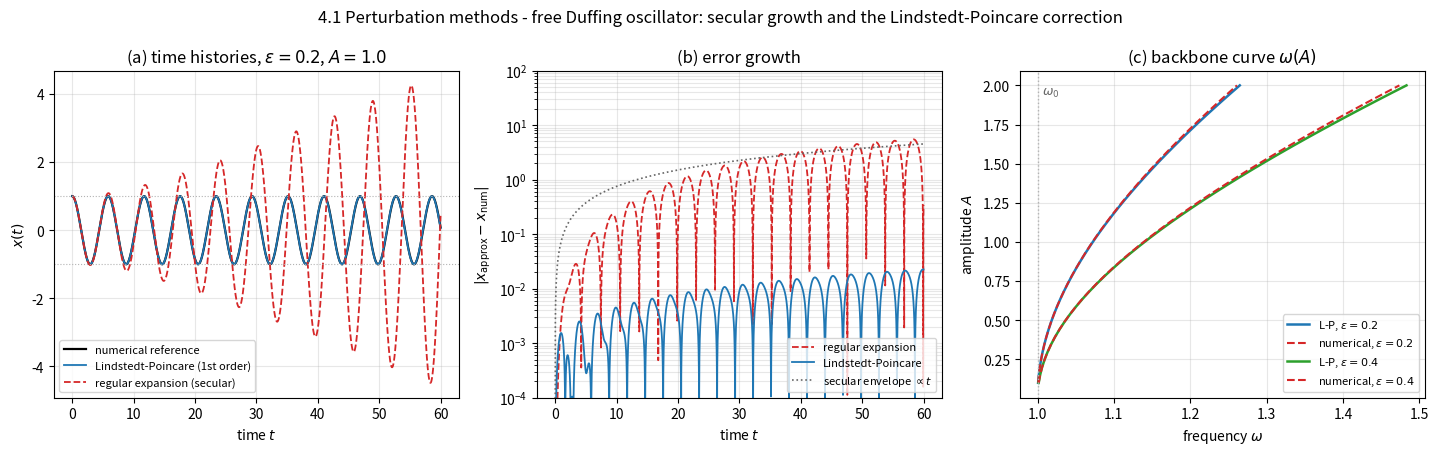

The script that saved this image:
"""
4.1 Perturbation Methods
========================

Regular (straightforward) perturbation versus the Lindstedt-Poincare method for
the free Duffing oscillator

    x'' + omega0**2 * x + eps*alpha * x**3 = 0,   x(0) = A,  x'(0) = 0.

Regular expansion x = x0 + eps*x1 + ...  gives at order eps**0 the linear
solution x0 = A*cos(omega0*t), and at order eps**1 a linear oscillator driven
by -alpha*A**3*cos^3(omega0*t) = -(3/4)*alpha*A**3*cos(omega0*t)
- (1/4)*alpha*A**3*cos(3*omega0*t).  The first driver is exactly in resonance
with the homogeneous solution, so it produces the secular term

    x1 = -(3*alpha*A**3)/(8*omega0) * t*sin(omega0*t)
         + (alpha*A**3)/(32*omega0**2) * (cos(3*omega0*t) - cos(omega0*t)),

which grows linearly in t and destroys the approximation once t ~ 1/eps.

Lindstedt-Poincare removes it by stretching time, tau = omega*t, and expanding
the unknown frequency as well, omega = omega0 + eps*omega1 + ...  The
solvability condition (no cos(tau) on the right-hand side at order eps**1)
gives omega1 = 3*alpha*A**2/(8*omega0), i.e. the backbone curve

    omega(A) = sqrt(omega0**2 + (3/4)*alpha*eps*A**2),
    x(t) = A*cos(omega*t)
           + eps*alpha*A**3/(32*omega0**2) * (cos(3*omega*t) - cos(omega*t)).

The script computes a high accuracy numerical reference with solve_ivp and
produces three panels:
  (a) time histories - the regular series runs away, Lindstedt-Poincare stays
      on top of the numerical solution;
  (b) the absolute error of both approximations, showing linear growth versus a
      bounded ripple of size O(eps**2);
  (c) the backbone curve omega(A), Lindstedt-Poincare against the numerically
      measured period (zero-crossing / event detection).
"""

import numpy as np
import matplotlib.pyplot as plt
from scipy.integrate import solve_ivp

# ----------------------------------------------------------------------
# PARAMETERS  (values from the slides)
# ----------------------------------------------------------------------
OMEGA0 = 1.0        # linear natural frequency
ALPHA = 1.0         # sign and size of the cubic term (alpha*eps > 0: hardening)
EPS = 0.2           # perturbation parameter, slides use eps = 0.2 for the
                    # time-history comparison
AMP = 1.0           # initial amplitude A for the time histories

T_END = 60.0        # length of the comparison window (about 10 periods);
                    # the secular term reaches the size of x0 near t = 1/eps *
                    # 8*omega0/(3*alpha*A**2) ~ 13 here
N_T = 4000          # samples for the plotted curves

# Backbone curve sweep
A_MIN, A_MAX, N_A = 0.1, 2.0, 40
T_BACKBONE = 120.0  # integration time used to average many periods
EPS_COMPARE = 0.4   # second, larger eps shown in the backbone panel: the
                    # first-order truncation error is O(eps**2), so doubling
                    # eps makes the gap between L-P and numerics visible

# Backbone comparison table.  For the eps used here the Lindstedt-Poincare
# frequency is omega_LP = sqrt(1 + 0.75*eps*A**2).  The reference column is
# not another approximation but the exact period of the free Duffing
# oscillator, which follows from a complete elliptic integral,
#     omega = pi*sqrt(1 + eps*A**2) / (2*K(m)),  m = eps*A**2/(2*(1+eps*A**2)),
# and the event-based measurement below reproduces it to six digits.  Both
# eps = 0.2 and eps = 0.4 are printed, because the first-order truncation
# error is O(eps**2) and only the larger value makes the gap visible.
TABLE_A = (0.5, 1.0, 1.5, 2.0)
TABLE_EPS = (0.2, 0.4)

RTOL, ATOL = 1e-11, 1e-13


# ----------------------------------------------------------------------
# ANALYTICAL APPROXIMATIONS
# ----------------------------------------------------------------------
def x_regular(t, amp=AMP, eps=EPS):
    """
    Straightforward (regular) perturbation solution to first order in eps.

    The t*sin(omega0*t) contribution is the secular term.  The extra
    -cos(omega0*t) piece is the homogeneous solution needed to satisfy
    x1(0) = 0, x1'(0) = 0, so that the whole expansion honours the initial
    conditions exactly at both orders.
    """
    c = ALPHA * amp**3
    x1 = (-3.0 * c / (8.0 * OMEGA0) * t * np.sin(OMEGA0 * t)
          + c / (32.0 * OMEGA0**2) * (np.cos(3.0 * OMEGA0 * t)
                                      - np.cos(OMEGA0 * t)))
    return amp * np.cos(OMEGA0 * t) + eps * x1


def omega_lp(amp=AMP, eps=EPS):
    """Lindstedt-Poincare backbone frequency omega(A) (first order)."""
    return np.sqrt(OMEGA0**2 + 0.75 * ALPHA * eps * np.asarray(amp) ** 2)


def x_lindstedt(t, amp=AMP, eps=EPS):
    """
    Lindstedt-Poincare solution to first order.

    Identical structure to the regular expansion, but the fast oscillation runs
    at the corrected frequency omega(A), which is precisely what removes the
    secular term.  The correction carries the third harmonic cos(3*omega*t).
    """
    om = omega_lp(amp, eps)
    c = eps * ALPHA * amp**3 / (32.0 * OMEGA0**2)
    return (amp * np.cos(om * t)
            + c * (np.cos(3.0 * om * t) - np.cos(om * t)))


# ----------------------------------------------------------------------
# NUMERICAL REFERENCE
# ----------------------------------------------------------------------
def duffing_free(t, z, eps):
    """Right-hand side of the free (unforced, undamped) Duffing oscillator."""
    x, v = z
    return [v, -OMEGA0**2 * x - eps * ALPHA * x**3]


def solve_reference(t_eval, amp=AMP, eps=EPS):
    """Accurate numerical solution x(t) for x(0) = amp, x'(0) = 0."""
    sol = solve_ivp(duffing_free, (0.0, t_eval[-1]), [amp, 0.0], args=(eps,),
                    t_eval=t_eval, rtol=RTOL, atol=ATOL, method="DOP853")
    if not sol.success:
        raise RuntimeError(sol.message)
    return sol.y[0]


def measure_frequency(amp, eps, t_end=T_BACKBONE):
    """
    Numerically measured oscillation frequency for amplitude amp.

    The system is conservative, so the motion is exactly periodic.  Upward
    zero crossings of x are located as solve_ivp events (root finding on the
    dense output, far more accurate than picking the nearest sample), and the
    mean spacing of many crossings gives the period.
    """
    def up_crossing(t, z, eps):
        return z[0]
    up_crossing.direction = 1.0            # only x: - -> + counts

    sol = solve_ivp(duffing_free, (0.0, t_end), [amp, 0.0], args=(eps,),
                    events=up_crossing, rtol=RTOL, atol=ATOL, method="DOP853")
    tc = sol.t_events[0]
    if tc.size < 2:
        raise RuntimeError("too few zero crossings to measure a period")
    period = (tc[-1] - tc[0]) / (tc.size - 1)
    return 2.0 * np.pi / period


# ----------------------------------------------------------------------
# PLOTTING
# ----------------------------------------------------------------------
def plot_time_histories(ax, t, x_num, x_reg, x_lp):
    """Panel (a): the three time histories over the comparison window."""
    ax.plot(t, x_num, "k-", lw=1.6, label="numerical reference")
    ax.plot(t, x_lp, "-", color="#1f77b4", lw=1.3,
            label="Lindstedt-Poincare (1st order)")
    ax.plot(t, x_reg, "--", color="#d62728", lw=1.3,
            label="regular expansion (secular)")
    ax.axhline(AMP, color="0.7", lw=0.8, ls=":")
    ax.axhline(-AMP, color="0.7", lw=0.8, ls=":")
    ax.set_xlabel(r"time $t$")
    ax.set_ylabel(r"$x(t)$")
    ax.set_title(rf"(a) time histories, $\varepsilon={EPS}$, $A={AMP}$")
    ax.legend(loc="lower left", fontsize=8)
    ax.grid(alpha=0.3)


def plot_errors(ax, t, x_num, x_reg, x_lp):
    """Panel (b): absolute error of both approximations."""
    ax.semilogy(t, np.abs(x_reg - x_num) + 1e-16, "--", color="#d62728",
                lw=1.3, label="regular expansion")
    ax.semilogy(t, np.abs(x_lp - x_num) + 1e-16, "-", color="#1f77b4",
                lw=1.3, label="Lindstedt-Poincare")
    # The secular term itself: eps*3*alpha*A**3/(8*omega0) * t, the envelope
    # the regular expansion error follows.
    ax.semilogy(t, EPS * 3.0 * ALPHA * AMP**3 / (8.0 * OMEGA0) * t + 1e-16,
                ":", color="0.4", lw=1.2, label=r"secular envelope $\propto t$")
    ax.set_ylim(1e-4, 1e2)
    ax.set_xlabel(r"time $t$")
    ax.set_ylabel(r"$|x_\mathrm{approx}-x_\mathrm{num}|$")
    ax.set_title("(b) error growth")
    ax.legend(loc="lower right", fontsize=8)
    ax.grid(alpha=0.3, which="both")


def plot_backbone(ax, amps, curves):
    """
    Panel (c): backbone curves, analytical against numerical.

    curves is a list of (eps, omega_LP, omega_num) triples; showing two values
    of eps makes the O(eps**2) truncation error of the first-order backbone
    visible - at eps = 0.2 the two curves are still on top of each other.
    """
    styles = ["#1f77b4", "#2ca02c"]
    for k, (eps, om_lp, om_num) in enumerate(curves):
        ax.plot(om_lp, amps, "-", color=styles[k % len(styles)], lw=1.8,
                label=rf"L-P, $\varepsilon={eps}$")
        ax.plot(om_num, amps, "--", color="#d62728", lw=1.5,
                label=rf"numerical, $\varepsilon={eps}$")
    ax.axvline(OMEGA0, color="0.7", lw=1.0, ls=":")
    ax.text(OMEGA0 + 0.006, amps[-1] * 0.97, r"$\omega_0$", color="0.4",
            fontsize=9)
    ax.set_xlabel(r"frequency $\omega$")
    ax.set_ylabel(r"amplitude $A$")
    ax.set_title("(c) backbone curve $\\omega(A)$")
    ax.legend(loc="lower right", fontsize=8)
    ax.grid(alpha=0.3)


# ----------------------------------------------------------------------
def main():
    """Compute both approximations, the numerical reference and the figure."""
    # ---------------- time histories ----------------
    t = np.linspace(0.0, T_END, N_T)
    x_num = solve_reference(t)
    x_reg = x_regular(t)
    x_lp = x_lindstedt(t)

    err_reg = np.abs(x_reg - x_num)
    err_lp = np.abs(x_lp - x_num)
    om = omega_lp()
    print(f"eps = {EPS}, A = {AMP}, alpha = {ALPHA}, omega0 = {OMEGA0}")
    print(f"  Lindstedt-Poincare frequency omega = {om:.6f} "
          f"(omega1 = {3.0 * ALPHA * AMP**2 / (8.0 * OMEGA0):.6f})")
    print(f"  numerically measured frequency     = "
          f"{measure_frequency(AMP, EPS):.6f}")
    print(f"  max error over t <= {T_END:.0f}:  regular expansion "
          f"{err_reg.max():.3f},  Lindstedt-Poincare {err_lp.max():.5f}")

    # ---------------- backbone curve ----------------
    amps = np.linspace(A_MIN, A_MAX, N_A)
    curves = []
    for eps in (EPS, EPS_COMPARE):
        om_bb_lp = omega_lp(amps, eps)
        om_bb_num = np.array([measure_frequency(a, eps) for a in amps])
        curves.append((eps, om_bb_lp, om_bb_num))
        rel_err = np.abs(om_bb_lp - om_bb_num) / om_bb_num
        print(f"backbone curve, eps = {eps}, A in [{A_MIN}, {A_MAX}]: "
              f"max relative frequency error {100.0 * rel_err.max():.2f} % "
              f"(at A = {amps[rel_err.argmax()]:.2f})")

    # ---------------- slide table ----------------
    print("L-P vs. numerical backbone (slide table):")
    header = "    A    " + "".join(
        f"| eps={e}: om_LP  om_num   err  " for e in TABLE_EPS)
    print(header)
    for a in TABLE_A:
        row = f"  {a:4.1f}   "
        for e in TABLE_EPS:
            o_lp, o_nu = omega_lp(a, e), measure_frequency(a, e)
            row += (f"|      {o_lp:6.3f}  {o_nu:6.3f}  "
                    f"{100.0 * abs(o_lp - o_nu) / o_nu:4.1f}%  ")
        print(row)

    # ---------------- figure ----------------
    fig, axes = plt.subplots(1, 3, figsize=(14.5, 4.6))
    plot_time_histories(axes[0], t, x_num, x_reg, x_lp)
    plot_errors(axes[1], t, x_num, x_reg, x_lp)
    plot_backbone(axes[2], amps, curves)
    fig.suptitle("4.1 Perturbation methods - free Duffing oscillator: "
                 "secular growth and the Lindstedt-Poincare correction")
    fig.tight_layout()
    plt.show()


if __name__ == "__main__":
    main()
